Run: headless pygame with SDL's dummy video driver; simulated clock (each Clock.tick advances the game by its frame time, no real sleeping); random seed 0; keys injected as events and as key.get_pressed() state; mouse plan: one left click at the window centre at the start of phase 2, then a move to the lower-right quarter at the start of phase 3.
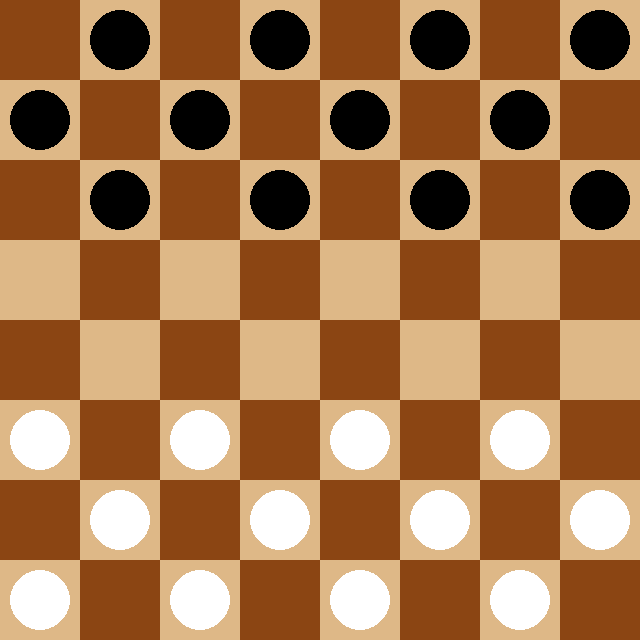
Frame 1 of 4 · flips 1–60 · no input
Frame 2 of 4 · flips 61–180 · clicked the window centre · tapped SPACE, RETURN · held RIGHT (→), D · screen unchanged from frame 1, image omitted
Frame 3 of 4 · flips 181–300 · moved the mouse to the lower-right quarter · held DOWN (↓), S · screen unchanged from frame 2, image omitted
Frame 4 of 4 · flips 301–420 · held LEFT (←), A, UP (↑), W · screen unchanged from frame 3, image omitted

The pygame program that drew these frames:

import pygame
import os

# --- LÓGICA DO JOGO ---

def criar_tabuleiro():
    """Cria e retorna o tabuleiro inicial do jogo de damas em uma matriz 8x8."""
    tabuleiro = []
    for i in range(8):
        linha = []
        for j in range(8):
            if (i + j) % 2 != 0:
                if i < 3:
                    linha.append("p")  # Peças pretas
                elif i > 4:
                    linha.append("b")  # Peças brancas
                else:
                    linha.append(" ")  # Casa vazia e jogável
            else:
                linha.append("-") # Casa não jogável
        tabuleiro.append(linha)
    return tabuleiro

def eh_movimento_valido(tabuleiro, jogador, l_origem, c_origem, l_destino, c_destino):
    """Verifica se um movimento é válido (versão simplificada para GUI)."""
    peca = tabuleiro[l_origem][c_origem]
    if peca.lower() != jogador or tabuleiro[l_destino][c_destino] != " ":
        return False
    # Movimento da peça comum (não-promovida)
    if peca in ('b', 'p'):
        direcao = -1 if jogador == 'b' else 1
        # Movimento simples (apenas para frente)
        if l_destino == l_origem + direcao and abs(c_destino - c_origem) == 1:
            return True
        # Movimento de captura (apenas para frente)
        if abs(l_destino - l_origem) == 2 and abs(c_destino - c_origem) == 2:
            l_captura, c_captura = (l_origem + l_destino) // 2, (c_origem + c_destino) // 2
            peca_capturada = tabuleiro[l_captura][c_captura]
            if peca_capturada.lower() not in (" ", jogador):
                return True

    # Movimento da Dama promovida (peças maiúsculas 'B' e 'P')
    # Dama pode se mover uma casa diagonalmente em qualquer direção
    if peca in ('B', 'P'):
        # Movimento simples: uma casa diagonal em qualquer direção
        if abs(l_destino - l_origem) == 1 and abs(c_destino - c_origem) == 1:
            return True
        # Movimento de captura: pular duas casas diagonalmente em qualquer direção
        if abs(l_destino - l_origem) == 2 and abs(c_destino - c_origem) == 2:
            l_captura, c_captura = (l_origem + l_destino) // 2, (c_origem + c_destino) // 2
            # verifica se há peça inimiga no meio
            peca_capturada = tabuleiro[l_captura][c_captura]
            if peca_capturada.lower() not in (" ", jogador):
                return True

    return False

def mover_peca(tabuleiro, l_origem, c_origem, l_destino, c_destino):
    """Move a peça e promove a Dama se necessário."""
    peca = tabuleiro[l_origem][c_origem]
    tabuleiro[l_destino][c_destino] = peca
    tabuleiro[l_origem][c_origem] = " "

    # Se foi uma captura, remove a peça capturada
    if abs(l_destino - l_origem) == 2:
        l_captura, c_captura = (l_origem + l_destino) // 2, (c_origem + c_destino) // 2
        tabuleiro[l_captura][c_captura] = " "

    # Promove a Dama
    if peca == 'b' and l_destino == 0:
        tabuleiro[l_destino][c_destino] = 'B'
    elif peca == 'p' and l_destino == 7:
        tabuleiro[l_destino][c_destino] = 'P'

# --- PARTE GRÁFICA COM PYGAME ---

# Inicialização do Pygame
pygame.init()

# Configurações da tela e do tabuleiro
LARGURA, ALTURA = 640, 640
LINHAS, COLUNAS = 8, 8
TAMANHO_CASA = LARGURA // COLUNAS
tela = pygame.display.set_mode((LARGURA, ALTURA))
pygame.display.set_caption("Jogo de Damas")

# Cores
MARROM_ESCURO = (139, 69, 19)
MARROM_CLARO = (222, 184, 135)
PRETO = (0, 0, 0)
BRANCO = (255, 255, 255)
VERDE_DESTAQUE = (0, 255, 0) # Cor para destacar peça selecionada

def desenhar_tabuleiro(tela):
    """Desenha as casas do tabuleiro."""
    tela.fill(MARROM_CLARO)
    for linha in range(LINHAS):
        for coluna in range(linha % 2, COLUNAS, 2):
            pygame.draw.rect(tela, MARROM_ESCURO, (linha*TAMANHO_CASA, coluna*TAMANHO_CASA, TAMANHO_CASA, TAMANHO_CASA))

def desenhar_pecas(tela, tabuleiro):
    """Desenha as peças com base na matriz do tabuleiro."""
    raio = TAMANHO_CASA // 2 - 10
    for linha in range(LINHAS):
        for coluna in range(COLUNAS):
            peca = tabuleiro[linha][coluna]
            if peca != ' ' and peca != '-':
                centro_x = coluna * TAMANHO_CASA + TAMANHO_CASA // 2
                centro_y = linha * TAMANHO_CASA + TAMANHO_CASA // 2
                
                cor_peca = BRANCO if peca.lower() == 'b' else PRETO
                pygame.draw.circle(tela, cor_peca, (centro_x, centro_y), raio)
                
                # Adiciona uma "coroa" para a Dama
                if peca in ('B', 'P'):
                    pygame.draw.circle(tela, VERDE_DESTAQUE, (centro_x, centro_y), raio // 2)

def main():
    rodando = True
    clock = pygame.time.Clock()
    tabuleiro = criar_tabuleiro()
    jogador_atual = 'b'
    peca_selecionada = None

    while rodando:
        clock.tick(60) # Limita o jogo a 60 frames por segundo

        for event in pygame.event.get():
            if event.type == pygame.QUIT:
                rodando = False
            
            if event.type == pygame.MOUSEBUTTONDOWN:
                pos_x, pos_y = pygame.mouse.get_pos()
                linha, coluna = pos_y // TAMANHO_CASA, pos_x // TAMANHO_CASA

                if peca_selecionada:
                    l_origem, c_origem = peca_selecionada
                    if eh_movimento_valido(tabuleiro, jogador_atual, l_origem, c_origem, linha, coluna):
                        mover_peca(tabuleiro, l_origem, c_origem, linha, coluna)
                        jogador_atual = 'p' if jogador_atual == 'b' else 'b'
                    peca_selecionada = None # Desseleciona após a tentativa de movimento
                else:
                    if tabuleiro[linha][coluna].lower() == jogador_atual:
                        peca_selecionada = (linha, coluna)

        desenhar_tabuleiro(tela)
        desenhar_pecas(tela, tabuleiro)
        
        # Destaca a peça selecionada
        if peca_selecionada:
            l, c = peca_selecionada
            pygame.draw.rect(tela, VERDE_DESTAQUE, (c*TAMANHO_CASA, l*TAMANHO_CASA, TAMANHO_CASA, TAMANHO_CASA), 4)

        pygame.display.flip()

    pygame.quit()

if __name__ == "__main__":
    main()
